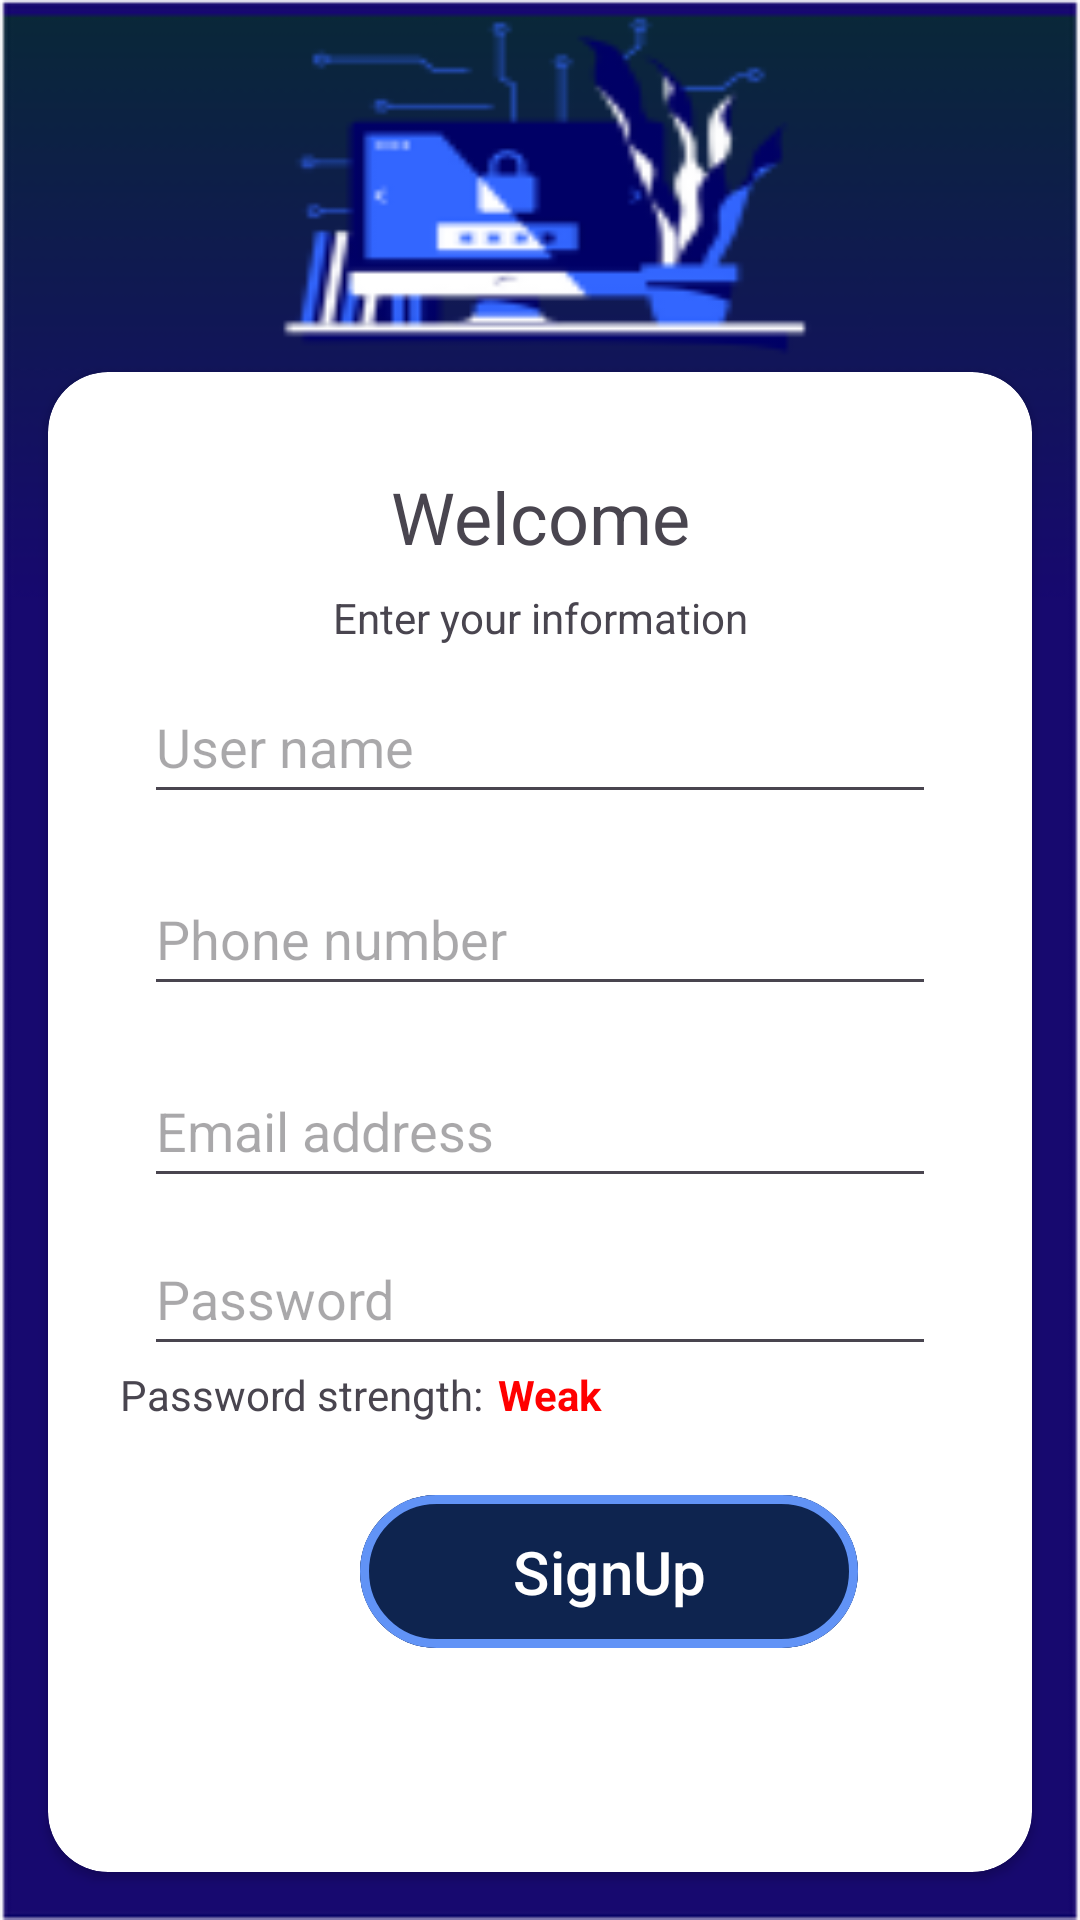

Android layout source for this screen:
<!-- AndroidManifest.xml: application theme Theme.PassKeeper -->
<!-- res/layout/activity_sign_up.xml -->
<?xml version="1.0" encoding="utf-8"?>
<androidx.constraintlayout.widget.ConstraintLayout xmlns:android="http://schemas.android.com/apk/res/android"
    xmlns:app="http://schemas.android.com/apk/res-auto"
    xmlns:tools="http://schemas.android.com/tools"
    android:layout_width="match_parent"
    android:layout_height="match_parent"
    android:background="@drawable/background_image"
    tools:context=".controllers.SignUpActivity">

    <ImageView
        android:layout_width="188dp"
        android:layout_height="151dp"
        android:background="@drawable/download"
        android:importantForAccessibility="no"
        app:layout_constraintBottom_toTopOf="@+id/cardView"
        app:layout_constraintEnd_toEndOf="parent"
        app:layout_constraintHorizontal_bias="0.498"
        app:layout_constraintStart_toStartOf="parent"
        app:layout_constraintTop_toTopOf="parent"
        app:layout_constraintVertical_bias="0.468" />

    <androidx.cardview.widget.CardView
        android:id="@+id/cardView"
        android:layout_width="match_parent"
        android:layout_height="500dp"
        android:layout_margin="16dp"
        android:padding="16dp"
        app:cardCornerRadius="20dp"
        app:layout_constraintBottom_toBottomOf="parent"
        app:layout_constraintEnd_toEndOf="parent"
        app:layout_constraintHorizontal_bias="0.5"
        app:layout_constraintStart_toStartOf="parent">

        <LinearLayout
            android:layout_width="match_parent"
            android:layout_height="wrap_content"
            android:layout_margin="8dp"
            android:orientation="vertical"
            android:padding="16dp">

            <TextView
                android:layout_width="match_parent"
                android:layout_height="wrap_content"
                android:layout_margin="8dp"
                android:text="@string/welcome"
                android:textAlignment="center"
                android:textSize="24sp" />

            <TextView
                android:layout_width="match_parent"
                android:layout_height="wrap_content"
                android:text="@string/enter_your_information"
                android:textAlignment="center"
                android:textSize="14sp" />

            <EditText
                android:id="@+id/usernameEditText"
                android:layout_width="match_parent"
                android:layout_height="wrap_content"
                android:layout_margin="8dp"
                android:autofillHints="no"
                android:hint="@string/user_name"
                android:inputType="textPersonName"
                android:minHeight="48dp" />

            <EditText
                android:id="@+id/phoneEditText"
                android:layout_width="match_parent"
                android:layout_height="wrap_content"
                android:layout_margin="8dp"
                android:hint="@string/phone_number"
                android:importantForAutofill="no"
                android:inputType="phone"
                android:minHeight="48dp" />

            <EditText
                android:id="@+id/emailEditText"
                android:layout_width="match_parent"
                android:layout_height="wrap_content"
                android:layout_margin="8dp"
                android:hint="@string/email_address"
                android:importantForAutofill="no"
                android:inputType="textEmailAddress"
                android:minHeight="48dp" />

            <androidx.constraintlayout.widget.ConstraintLayout
                android:layout_width="match_parent"
                android:layout_height="wrap_content">

                <EditText
                    android:id="@+id/passwordEditText"
                    android:layout_width="0dp"
                    android:layout_height="wrap_content"
                    android:layout_marginStart="8dp"
                    android:layout_marginEnd="8dp"
                    android:hint="@string/password"
                    android:importantForAutofill="no"
                    android:inputType="textPassword"
                    android:minHeight="48dp"
                    app:layout_constraintBottom_toBottomOf="parent"
                    app:layout_constraintEnd_toEndOf="parent"
                    app:layout_constraintStart_toStartOf="parent" />

                <ImageButton
                    android:id="@+id/closedEyeButton"
                    android:layout_width="20dp"
                    android:layout_height="20dp"
                    android:layout_marginEnd="16dp"
                    android:background="@drawable/black_closed_eye"
                    android:importantForAccessibility="no"
                    android:onClick="showPasswordButtonClicked"
                    app:layout_constraintBottom_toBottomOf="parent"
                    app:layout_constraintEnd_toEndOf="parent"
                    app:layout_constraintTop_toTopOf="parent" />

                <ImageButton
                    android:id="@+id/openedEyeButton"
                    android:layout_width="20dp"
                    android:layout_height="20dp"
                    android:layout_marginEnd="16dp"
                    android:background="@drawable/black_opened_eye"
                    android:importantForAccessibility="no"
                    android:onClick="showPasswordButtonClicked"
                    android:visibility="gone"
                    app:layout_constraintBottom_toBottomOf="parent"
                    app:layout_constraintEnd_toEndOf="parent"
                    app:layout_constraintTop_toTopOf="parent" />
            </androidx.constraintlayout.widget.ConstraintLayout>

            <LinearLayout
                android:layout_width="match_parent"
                android:layout_height="wrap_content"
                android:layout_marginBottom="20dp"
                android:orientation="horizontal">

                <TextView
                    android:id="@+id/strengthTextView"
                    android:layout_width="wrap_content"
                    android:layout_height="wrap_content"
                    android:text="@string/strength_password"
                    android:textSize="14sp" />


                <TextView
                    android:id="@+id/passwordStrengthTextView"
                    android:layout_width="wrap_content"
                    android:layout_height="wrap_content"
                    android:layout_marginStart="5dp"
                    android:text="@string/weak_password_strength"
                    android:textColor="@color/red"
                    android:textStyle="bold" />
            </LinearLayout>

            <com.google.android.material.button.MaterialButton
                android:id="@+id/SignUpButton"
                android:layout_width="166dp"
                android:layout_height="59dp"
                android:layout_marginStart="80dp"
                android:backgroundTint="#0E244F"
                android:onClick="signUpButtonClicked"
                android:text="@string/signup"
                android:textSize="20sp"
                app:strokeColor="#6193F6"
                app:strokeWidth="3dp" />
        </LinearLayout>
    </androidx.cardview.widget.CardView>

</androidx.constraintlayout.widget.ConstraintLayout>
<!-- resources referenced by this layout -->
<resources>
  <color name="red">#FF0000</color>
  <!-- drawable background_image: png bitmap (drawable, 6999 bytes) -->
  <!-- drawable download: png bitmap (drawable, 8412 bytes) -->
  <string name="email_address">Email address</string>
  <string name="enter_your_information">Enter your information</string>
  <string name="password">Password</string>
  <string name="phone_number">Phone number</string>
  <string name="signup">SignUp</string>
  <string name="strength_password">Password strength: </string>
  <string name="user_name">User name</string>
  <string name="weak_password_strength">Weak</string>
  <string name="welcome">Welcome</string>
  <style name="Theme.PassKeeper" parent="Base.Theme.PassKeeper" />
  <style name="Base.Theme.PassKeeper" parent="Theme.Material3.DayNight.NoActionBar">
          
           <item name="colorPrimary">@color/action_bar_color</item>
      </style>
  <color name="action_bar_color">#0B243E</color>
</resources>
